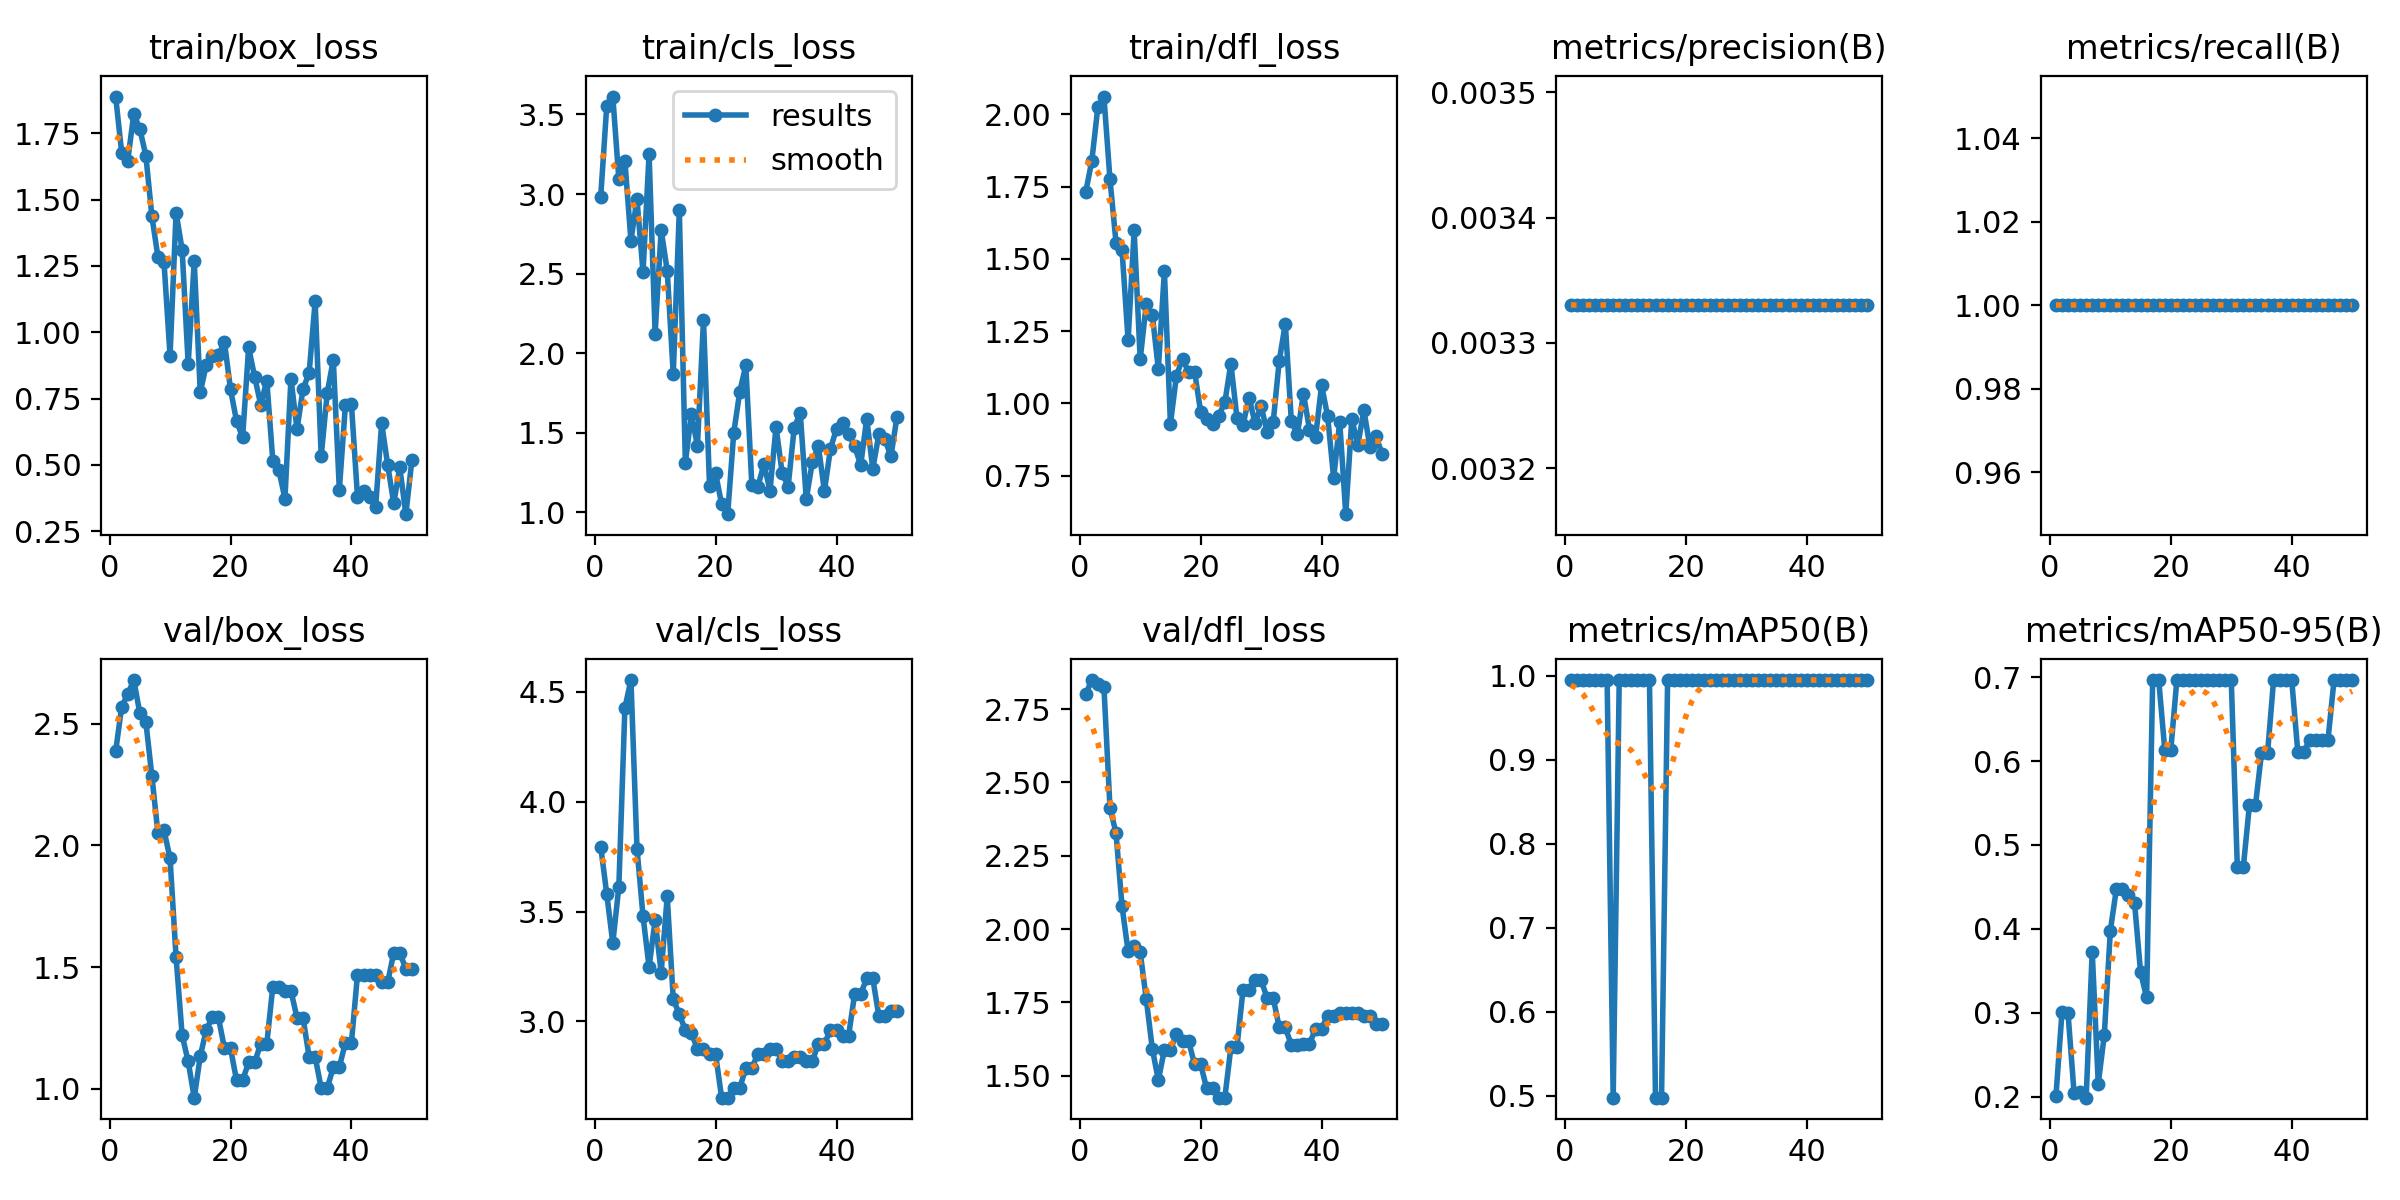

The data file committed next to this chart (first rows):
epoch, time, train/box_loss, train/cls_loss, train/dfl_loss, metrics/precision(B), metrics/recall(B), metrics/mAP50(B), metrics/mAP50-95(B), val/box_loss, val/cls_loss, val/dfl_loss, lr/pg0, lr/pg1, lr/pg2
1, 2.058, 1.888, 2.983, 1.732, 0.00333, 1, 0.995, 0.2009, 2.385, 3.796, 2.801, 0, 0, 0
2, 4.162, 1.677, 3.555, 1.84, 0.00333, 1, 0.995, 0.3007, 2.569, 3.58, 2.849, 1.9604e-05, 1.9604e-05, 1.9604e-05
3, 6.096, 1.646, 3.613, 2.026, 0.00333, 1, 0.995, 0.2995, 2.62, 3.357, 2.836, 3.8416e-05, 3.8416e-05, 3.8416e-05
4, 8.109, 1.823, 3.093, 2.062, 0.00333, 1, 0.995, 0.2047, 2.679, 3.613, 2.826, 5.6436e-05, 5.6436e-05, 5.6436e-05
5, 9.955, 1.766, 3.21, 1.776, 0.00333, 1, 0.995, 0.2054, 2.543, 4.427, 2.414, 7.3664e-05, 7.3664e-05, 7.3664e-05
6, 11.84, 1.665, 2.708, 1.557, 0.00333, 1, 0.995, 0.199, 2.507, 4.554, 2.327, 9.01e-05, 9.01e-05, 9.01e-05
7, 13.73, 1.436, 2.968, 1.53, 0.00333, 1, 0.995, 0.3731, 2.283, 3.787, 2.077, 0.0001057, 0.0001057, 0.0001057
8, 15.6, 1.283, 2.509, 1.218, 0.00333, 1, 0.4975, 0.2156, 2.049, 3.479, 1.924, 0.0001206, 0.0001206, 0.0001206
9, 17.55, 1.264, 3.251, 1.598, 0.00333, 1, 0.995, 0.2736, 2.061, 3.247, 1.943, 0.0001347, 0.0001347, 0.0001347
10, 19.46, 0.912, 2.122, 1.152, 0.00333, 1, 0.995, 0.398, 1.947, 3.462, 1.92, 0.0001479, 0.0001479, 0.0001479
11, 21.44, 1.451, 2.775, 1.343, 0.00333, 1, 0.995, 0.4477, 1.54, 3.222, 1.762, 0.0001604, 0.0001604, 0.0001604
12, 23.48, 1.311, 2.519, 1.307, 0.00333, 1, 0.995, 0.4477, 1.22, 3.569, 1.592, 0.0001721, 0.0001721, 0.0001721
13, 25.52, 0.8807, 1.868, 1.118, 0.00333, 1, 0.995, 0.4406, 1.112, 3.101, 1.485, 0.000183, 0.000183, 0.000183
14, 28.05, 1.268, 2.898, 1.458, 0.00333, 1, 0.995, 0.4312, 0.9633, 3.032, 1.589, 0.0001931, 0.0001931, 0.0001931
15, 30.87, 0.7738, 1.312, 0.9296, 0.00333, 1, 0.4975, 0.3483, 1.134, 2.961, 1.588, 0.0002024, 0.0002024, 0.0002024
16, 32.81, 0.8783, 1.616, 1.095, 0.00333, 1, 0.4975, 0.3184, 1.243, 2.949, 1.643, 0.0002109, 0.0002109, 0.0002109
17, 34.67, 0.9105, 1.418, 1.155, 0.00333, 1, 0.995, 0.6965, 1.293, 2.873, 1.619, 0.0002186, 0.0002186, 0.0002186
18, 36.63, 0.9146, 2.212, 1.107, 0.00333, 1, 0.995, 0.6965, 1.293, 2.873, 1.619, 0.0002256, 0.0002256, 0.0002256
19, 39.02, 0.9626, 1.168, 1.11, 0.00333, 1, 0.995, 0.6136, 1.166, 2.851, 1.539, 0.0002317, 0.0002317, 0.0002317
20, 40.89, 0.7853, 1.244, 0.9698, 0.00333, 1, 0.995, 0.6136, 1.166, 2.851, 1.539, 0.000237, 0.000237, 0.000237
21, 42.78, 0.6656, 1.052, 0.9445, 0.00333, 1, 0.995, 0.6965, 1.035, 2.653, 1.457, 0.0002416, 0.0002416, 0.0002416
22, 44.74, 0.6041, 0.9885, 0.9277, 0.00333, 1, 0.995, 0.6965, 1.035, 2.653, 1.457, 0.0002454, 0.0002454, 0.0002454
23, 46.76, 0.9427, 1.498, 0.9576, 0.00333, 1, 0.995, 0.6965, 1.108, 2.698, 1.425, 0.0002483, 0.0002483, 0.0002483
24, 48.71, 0.8311, 1.758, 1.003, 0.00333, 1, 0.995, 0.6965, 1.108, 2.698, 1.425, 0.0002505, 0.0002505, 0.0002505
25, 50.71, 0.727, 1.923, 1.138, 0.00333, 1, 0.995, 0.6965, 1.185, 2.786, 1.597, 0.0002519, 0.0002519, 0.0002519
26, 53.11, 0.8181, 1.171, 0.9497, 0.00333, 1, 0.995, 0.6965, 1.185, 2.786, 1.597, 0.0002525, 0.0002525, 0.0002525
27, 55.98, 0.5153, 1.162, 0.9251, 0.00333, 1, 0.995, 0.6965, 1.419, 2.854, 1.791, 0.0002523, 0.0002523, 0.0002523
28, 58.88, 0.4807, 1.304, 1.019, 0.00333, 1, 0.995, 0.6965, 1.419, 2.854, 1.791, 0.0002513, 0.0002513, 0.0002513
29, 61.27, 0.3737, 1.137, 0.9312, 0.00333, 1, 0.995, 0.6965, 1.402, 2.875, 1.826, 0.0002495, 0.0002495, 0.0002495
30, 63.29, 0.8254, 1.536, 0.9906, 0.00333, 1, 0.995, 0.6965, 1.402, 2.875, 1.826, 0.000247, 0.000247, 0.000247
31, 65.47, 0.6347, 1.25, 0.8997, 0.00333, 1, 0.995, 0.4743, 1.291, 2.821, 1.765, 0.0002436, 0.0002436, 0.0002436
32, 67.54, 0.7865, 1.161, 0.9355, 0.00333, 1, 0.995, 0.4743, 1.291, 2.821, 1.765, 0.0002394, 0.0002394, 0.0002394
33, 69.78, 0.8464, 1.529, 1.148, 0.00333, 1, 0.995, 0.5473, 1.131, 2.837, 1.665, 0.0002345, 0.0002345, 0.0002345
34, 72.73, 1.116, 1.626, 1.275, 0.00333, 1, 0.995, 0.5473, 1.131, 2.837, 1.665, 0.0002288, 0.0002288, 0.0002288
35, 76.72, 0.5331, 1.083, 0.9382, 0.00333, 1, 0.995, 0.6094, 1.003, 2.818, 1.605, 0.0002222, 0.0002222, 0.0002222
36, 79.41, 0.7716, 1.316, 0.8928, 0.00333, 1, 0.995, 0.6094, 1.003, 2.818, 1.605, 0.0002149, 0.0002149, 0.0002149
37, 81.57, 0.897, 1.417, 1.034, 0.00333, 1, 0.995, 0.6965, 1.089, 2.899, 1.608, 0.0002068, 0.0002068, 0.0002068
38, 83.63, 0.4076, 1.134, 0.9092, 0.00333, 1, 0.995, 0.6965, 1.089, 2.899, 1.608, 0.0001979, 0.0001979, 0.0001979
39, 85.83, 0.7241, 1.399, 0.8826, 0.00333, 1, 0.995, 0.6965, 1.189, 2.959, 1.661, 0.0001882, 0.0001882, 0.0001882
40, 87.84, 0.7287, 1.526, 1.063, 0.00333, 1, 0.995, 0.6965, 1.189, 2.959, 1.661, 0.0001777, 0.0001777, 0.0001777
41, 90.01, 0.3809, 1.56, 0.9555, 0.00333, 1, 0.995, 0.6112, 1.468, 2.935, 1.705, 0.0001664, 0.0001664, 0.0001664
42, 92.09, 0.4024, 1.492, 0.7409, 0.00333, 1, 0.995, 0.6112, 1.468, 2.935, 1.705, 0.0001543, 0.0001543, 0.0001543
43, 95.04, 0.3803, 1.417, 0.9365, 0.00333, 1, 0.995, 0.6254, 1.468, 3.125, 1.713, 0.0001415, 0.0001415, 0.0001415
44, 97.12, 0.3413, 1.296, 0.6161, 0.00333, 1, 0.995, 0.6254, 1.468, 3.125, 1.713, 0.0001278, 0.0001278, 0.0001278
45, 99.28, 0.657, 1.589, 0.9455, 0.00333, 1, 0.995, 0.6254, 1.437, 3.196, 1.714, 0.0001133, 0.0001133, 0.0001133
46, 101.3, 0.4998, 1.273, 0.8563, 0.00333, 1, 0.995, 0.6254, 1.437, 3.196, 1.714, 9.81e-05, 9.81e-05, 9.81e-05
47, 103.5, 0.3558, 1.49, 0.9763, 0.00333, 1, 0.995, 0.6965, 1.559, 3.025, 1.703, 8.2064e-05, 8.2064e-05, 8.2064e-05
48, 105.6, 0.4906, 1.461, 0.8478, 0.00333, 1, 0.995, 0.6965, 1.559, 3.025, 1.703, 6.5236e-05, 6.5236e-05, 6.5236e-05
49, 107.7, 0.3147, 1.352, 0.8881, 0.00333, 1, 0.995, 0.6965, 1.493, 3.047, 1.676, 4.7616e-05, 4.7616e-05, 4.7616e-05
50, 109.9, 0.5181, 1.6, 0.8239, 0.00333, 1, 0.995, 0.6965, 1.493, 3.047, 1.676, 2.9204e-05, 2.9204e-05, 2.9204e-05
